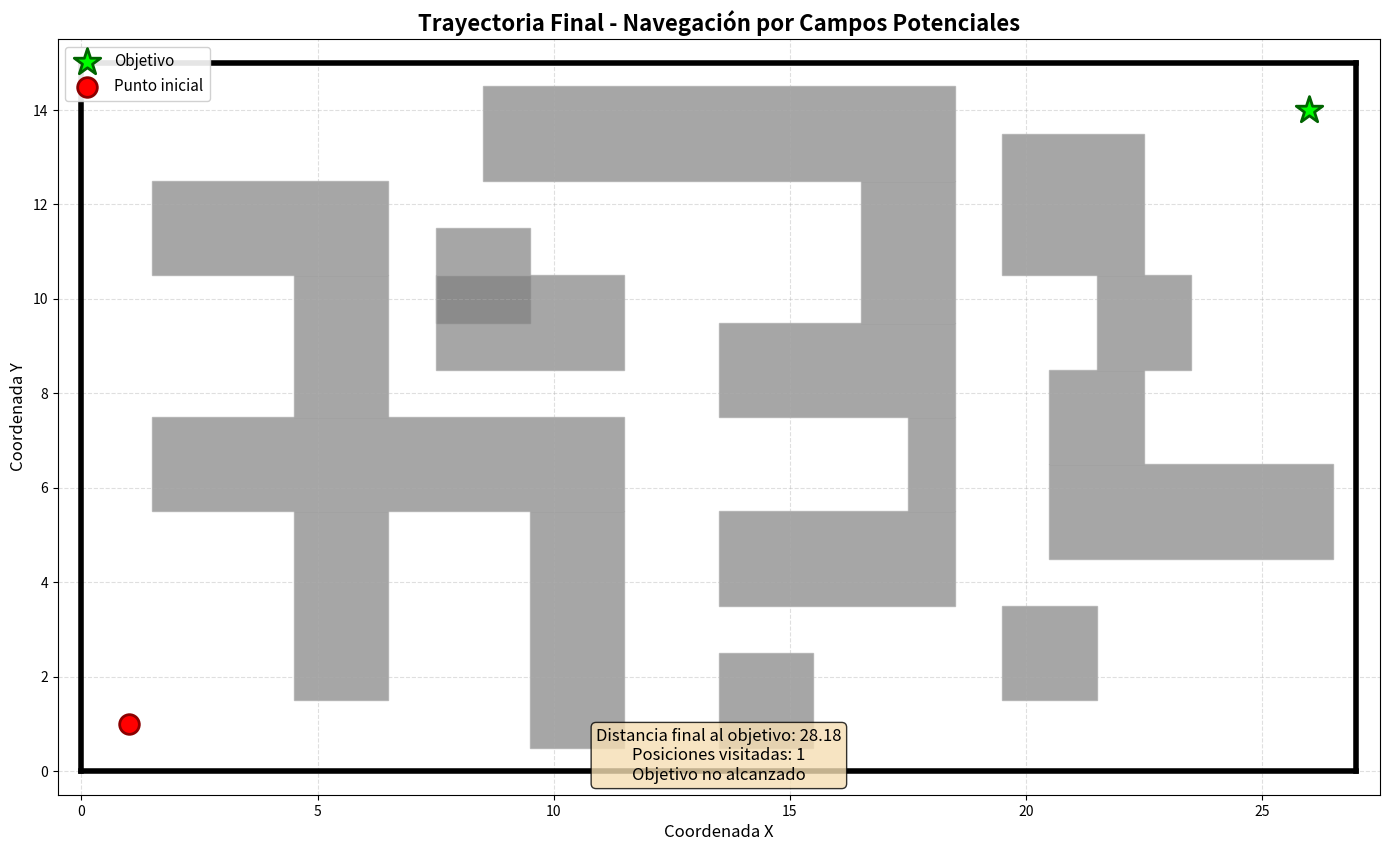

Reproduce this figure in Python.
import numpy as np
import matplotlib.pyplot as plt
from matplotlib.animation import FuncAnimation
import matplotlib.patches as patches
import time
from collections import deque

# =============================================================================
# CONFIGURACIÓN INICIAL DEL ENTORNO Y POSICIONES
# =============================================================================

# Posición inicial del agente (representado por 'o')
agente_posicion = np.array([1.0, 1.0])

# Posición del objetivo (representado por '*')
objetivo = np.array([26.0, 14.0])

# Definición de obstáculos como bloques sólidos (coordenadas de los rectángulos)
# Cada bloque se define como [x_inicio, y_inicio, ancho, alto]
bloques_obstaculos = [
    # Primera línea horizontal superior (convertida a bloque)
    [9, 13, 10, 2],  # [x, y, ancho, alto] - cubre de [9,13] a [18,14]
    
    # Bloque izquierdo superior
    [2, 11, 5, 2],   # [2,11] a [6,12]
    
    # Extensión vertical del bloque izquierdo
    [5, 8, 2, 3],    # [5,8] a [6,10]
    
    # Bloque central grande
    [2, 6, 10, 2],   # [2,6] a [11,7]
    
    # Columnas verticales izquierdas
    [5, 2, 2, 4],    # [5,2] a [6,5]
    
    # Columnas verticales centrales
    [10, 1, 2, 5],   # [10,1] a [11,5]
    
    # Estructura en forma de T invertida
    [8, 10, 2, 2],   # [8,10] to [9,11]
    [8, 9, 4, 2],    # [8,9] to [11,10] - adjusted to connect
    
    # Estructura compleja derecha - parte superior
    [17, 10, 2, 3],  # [17,10] to [18,12]
    
    # Estructura compleja derecha - parte media
    [14, 8, 5, 2],   # [14,8] to [18,9]
    [18, 6, 1, 2],   # [18,6] to [18,7] - individual column
    
    # Estructura compleja derecha - parte inferior
    [14, 4, 5, 2],   # [14,4] to [18,5]
    [14, 1, 2, 2],   # [14,1] to [15,2]
    
    # Estructura final en el extremo derecho - parte superior
    [20, 11, 3, 3],  # [20,11] to [22,13]
    
    # Estructura final en extremo derecho - parte media
    [22, 9, 2, 2],   # [23,9] to [24,10]
    [21, 7, 2, 2],   # [21,7] to [22,8]
    
    # Estructura final en extremo derecho - parte inferior
    [21, 5, 6, 2],   # [21,5] to [26,6]
    [20, 2, 2, 2],   # [20,2] to [21,3]
]

# Convertir bloques a puntos individuales para la lógica de colisiones
obstaculos = []
for bloque in bloques_obstaculos:
    x, y, ancho, alto = bloque
    for i in range(int(ancho)):
        for j in range(int(alto)):
            obstaculos.append([x + i, y + j])

obstaculos = np.array(obstaculos, dtype=float)

# =============================================================================
# PARÁMETROS DEL ALGORITMO DE CAMPOS POTENCIALES - OPTIMIZADOS
# =============================================================================

# Constantes para los campos potenciales (OPTIMIZADAS PARA ESTE ENTORNO)
K_ATRACTIVO = 1.5        # Constante para el campo atractivo (AUMENTADO)
K_REPULSIVO = 30000.0    # Constante para el campo repulsivo de obstáculos (AJUSTADO)
K_BORDES = 15000.0       # Constante para el campo repulsivo de bordes (AJUSTADO)
RADIO_REPULSION = 2.5    # Radio de influencia de los obstáculos (AUMENTADO)
RADIO_BORDES = 2.5       # Radio de influencia de los bordes
PASO = 0.25              # Tamaño del paso de movimiento (AUMENTADO)
UMBRAL_CONVERGENCIA = 0.5  # Distancia mínima para considerar que llegó al objetivo

# =============================================================================
# CLASE DEL AGENTE INTELIGENTE CON NAVEGACIÓN MEJORADA
# =============================================================================

class AgenteCamposPotenciales:
    def __init__(self, posicion_inicial, objetivo, obstaculos):
        self.posicion = np.array(posicion_inicial, dtype=float)
        self.objetivo = np.array(objetivo, dtype=float)
        self.obstaculos = np.array(obstaculos, dtype=float)
        
        # Historial para detección de estancamiento y oscilaciones
        self.historial_posiciones = [self.posicion.copy()]
        self.estancado = False
        self.oscilando = False
        self.contador_estancamiento = 0
        self.contador_oscilaciones = 0
        self.max_estancamiento = 8
        self.max_oscilaciones = 10
        
        # Para visualización
        self.trayectoria = [self.posicion.copy()]
        self.modo_escape = False
        self.iteraciones_escape = 0
        self.max_iteraciones_escape = 20
        
        # Memoria de posiciones visitadas para evitar ciclos
        self.posiciones_visitadas = set()
        self.agregar_posicion_visitada(self.posicion)
        
    def agregar_posicion_visitada(self, posicion):
        """Agrega una posición discretizada al conjunto de posiciones visitadas"""
        # Discretizamos la posición para evitar duplicados por pequeñas diferencias
        pos_discreta = (round(posicion[0], 1), round(posicion[1], 1))
        self.posiciones_visitadas.add(pos_discreta)
        
    def ha_visitado_cercano(self, posicion, umbral=0.5):
        """Verifica si una posición cercana ya ha sido visitada"""
        for pos_visitada in self.posiciones_visitadas:
            if np.linalg.norm(posicion - np.array(pos_visitada)) < umbral:
                return True
        return False
        
    def calcular_campo_atractivo(self):
        """Calcula el campo atractivo hacia el objetivo"""
        direccion = self.objetivo - self.posicion
        distancia = np.linalg.norm(direccion)
        
        if distancia < 0.1:
            return np.zeros(2)
            
        # Campo atractivo proporcional a la distancia (más fuerte cerca del objetivo)
        factor = 1.0 + 5.0 / (distancia + 1.0)  # Más fuerza cuando está cerca del objetivo
        return K_ATRACTIVO * factor * direccion
    
    def calcular_campo_repulsivo_obstaculos(self):
        """Calcula el campo repulsivo de los obstáculos"""
        fuerza_repulsiva = np.zeros(2)
        
        for obstaculo in self.obstaculos:
            direccion = self.posicion - obstaculo
            distancia = np.linalg.norm(direccion)
            
            if distancia < RADIO_REPULSION:
                # Solo considerar obstáculos dentro del radio de repulsión
                if distancia < 0.1:
                    distancia = 0.1
                    
                # Fuerza repulsiva inversamente proporcional a la distancia
                factor = (1.0/distancia - 1.0/RADIO_REPULSION)
                magnitud = K_REPULSIVO * factor * factor
                fuerza_repulsiva += magnitud * (direccion / distancia)
                
        return fuerza_repulsiva
    
    def calcular_campo_repulsivo_bordes(self):
        """Calcula el campo repulsivo de los bordes del circuito"""
        fuerza_repulsiva = np.zeros(2)
        
        # Bordes del circuito
        dist_izquierdo = self.posicion[0]
        dist_derecho = 27 - self.posicion[0]
        dist_inferior = self.posicion[1]
        dist_superior = 15 - self.posicion[1]
        
        # Fuerza desde bordes izquierdo y derecho
        if dist_izquierdo < RADIO_BORDES:
            factor = (1.0/dist_izquierdo - 1.0/RADIO_BORDES)
            magnitud = K_BORDES * factor * factor
            fuerza_repulsiva[0] += magnitud
            
        if dist_derecho < RADIO_BORDES:
            factor = (1.0/dist_derecho - 1.0/RADIO_BORDES)
            magnitud = K_BORDES * factor * factor
            fuerza_repulsiva[0] -= magnitud
            
        # Fuerza desde bordes inferior y superior
        if dist_inferior < RADIO_BORDES:
            factor = (1.0/dist_inferior - 1.0/RADIO_BORDES)
            magnitud = K_BORDES * factor * factor
            fuerza_repulsiva[1] += magnitud
            
        if dist_superior < RADIO_BORDES:
            factor = (1.0/dist_superior - 1.0/RADIO_BORDES)
            magnitud = K_BORDES * factor * factor
            fuerza_repulsiva[1] -= magnitud
                
        return fuerza_repulsiva
    
    def calcular_campo_evitar_ciclos(self):
        """Campo repulsivo para evitar volver a posiciones ya visitadas"""
        fuerza_repulsiva = np.zeros(2)
        umbral_deteccion = 1.5  # Radio para detectar posiciones visitadas
        
        for pos_visitada in self.posiciones_visitadas:
            pos_array = np.array([pos_visitada[0], pos_visitada[1]])
            direccion = self.posicion - pos_array
            distancia = np.linalg.norm(direccion)
            
            if distancia < umbral_deteccion and distancia > 0.1:
                # Fuerza repulsiva para evitar ciclos
                factor = (1.0/distancia - 1.0/umbral_deteccion)
                magnitud = 8000.0 * factor * factor
                fuerza_repulsiva += magnitud * (direccion / distancia)
                
        return fuerza_repulsiva
    
    def detectar_estancamiento(self):
        """Detecta si el agente está estancado"""
        if len(self.historial_posiciones) < 10:
            return False
            
        # Calcular distancia recorrida en las últimas 10 iteraciones
        posiciones_recientes = self.historial_posiciones[-10:]
        desplazamiento_total = 0
        
        for i in range(1, len(posiciones_recientes)):
            desplazamiento_total += np.linalg.norm(posiciones_recientes[i] - posiciones_recientes[i-1])
            
        if desplazamiento_total < 1.0:  # Menos estricto
            self.contador_estancamiento += 1
            if self.contador_estancamiento >= self.max_estancamiento:
                return True
        else:
            self.contador_estancamiento = max(0, self.contador_estancamiento - 1)
            
        return False
    
    def detectar_oscilaciones(self):
        """Detecta si el agente está oscilando entre posiciones"""
        if len(self.historial_posiciones) < 15:
            return False
            
        # Calcular si está yendo hacia atrás en la dirección del objetivo
        direccion_objetivo = self.objetivo - self.posicion
        if len(self.historial_posiciones) > 1:
            direccion_movimiento = self.posicion - self.historial_posiciones[-2]
            producto_punto = np.dot(direccion_objetivo, direccion_movimiento)
            
            if producto_punto < 0:  # Se está moviendo away from objetivo
                self.contador_oscilaciones += 1
            else:
                self.contador_oscilaciones = max(0, self.contador_oscilaciones - 1)
                
        if self.contador_oscilaciones >= self.max_oscilaciones:
            return True
            
        return False
    
    def buscar_ruta_alternativa(self):
        """Busca una ruta alternativa cuando está estancado u oscilando"""
        self.modo_escape = True
        self.iteraciones_escape = 0
        
        # Intentar encontrar una dirección que lleve hacia el objetivo pero evite obstáculos
        direccion_objetivo = self.objetivo - self.posicion
        direccion_objetivo = direccion_objetivo / np.linalg.norm(direccion_objetivo)
        
        # Generar varias direcciones alternativas alrededor de la dirección al objetivo
        mejores_direcciones = []
        for angulo in np.linspace(-np.pi/2, np.pi/2, 12):  # Probar 12 direcciones diferentes
            # Rotar la dirección hacia el objetivo
            cos_ang = np.cos(angulo)
            sin_ang = np.sin(angulo)
            direccion_rotada = np.array([
                direccion_objetivo[0] * cos_ang - direccion_objetivo[1] * sin_ang,
                direccion_objetivo[0] * sin_ang + direccion_objetivo[1] * cos_ang
            ])
            
            # Verificar si esta dirección es prometedora
            pos_futura = self.posicion + direccion_rotada * PASO * 3
            if not self.verificar_colision(pos_futura) and not self.ha_visitado_cercano(pos_futura):
                # Calcular qué tan buena es esta dirección (más cerca del objetivo es mejor)
                distancia_actual = np.linalg.norm(self.objetivo - self.posicion)
                distancia_futura = np.linalg.norm(self.objetivo - pos_futura)
                mejora = distancia_actual - distancia_futura
                mejores_direcciones.append((mejora, direccion_rotada))
        
        # Elegir la mejor dirección
        if mejores_direcciones:
            mejores_direcciones.sort(reverse=True, key=lambda x: x[0])
            return mejores_direcciones[0][1] * PASO * 2.0
        
        # Si no hay buenas direcciones, usar una aleatoria
        angulo = np.random.rand() * 2 * np.pi
        return np.array([np.cos(angulo), np.sin(angulo)]) * PASO * 2.0
    
    def mover_en_modo_escape(self):
        """Movimiento especial cuando está en modo de escape"""
        self.iteraciones_escape += 1
        
        if self.iteraciones_escape >= self.max_iteraciones_escape:
            self.modo_escape = False
            self.estancado = False
            self.oscilando = False
            self.contador_estancamiento = 0
            self.contador_oscilaciones = 0
            return self.mover()
        
        return self.buscar_ruta_alternativa()
    
    def verificar_colision(self, posicion):
        """Verifica colisiones con obstáculos y bordes"""
        # Verificar colisiones con obstáculos
        for obstaculo in self.obstaculos:
            if np.linalg.norm(posicion - obstaculo) < 0.7:  # Radio de colisión
                return True
                
        # Verificar colisiones con bordes
        if (posicion[0] < 0.5 or posicion[0] > 26.5 or 
            posicion[1] < 0.5 or posicion[1] > 14.5):
            return True
            
        return False
    
    def mover(self):
        """Realiza un movimiento del agente"""
        distancia_al_objetivo = np.linalg.norm(self.objetivo - self.posicion)
        if distancia_al_objetivo < UMBRAL_CONVERGENCIA:
            return False
        
        if self.modo_escape:
            movimiento = self.mover_en_modo_escape()
        else:
            self.estancado = self.detectar_estancamiento()
            self.oscilando = self.detectar_oscilaciones()
            
            if self.estancado or self.oscilando:
                movimiento = self.buscar_ruta_alternativa()
            else:
                # Calcular todas las fuerzas
                fuerza_atractiva = self.calcular_campo_atractivo()
                fuerza_repulsiva_obstaculos = self.calcular_campo_repulsivo_obstaculos()
                fuerza_repulsiva_bordes = self.calcular_campo_repulsivo_bordes()
                fuerza_evitar_ciclos = self.calcular_campo_evitar_ciclos()  # Para evitar ciclos
                
                # Combinar fuerzas
                fuerza_total = (fuerza_atractiva + 
                               fuerza_repulsiva_obstaculos + 
                               fuerza_repulsiva_bordes +
                               fuerza_evitar_ciclos)
                
                # Normalizar y aplicar paso
                norma = np.linalg.norm(fuerza_total)
                if norma > 0:
                    movimiento = (fuerza_total / norma) * PASO
                else:
                    # Movimiento aleatorio si no hay fuerza
                    angulo = np.random.rand() * 2 * np.pi
                    movimiento = np.array([np.cos(angulo), np.sin(angulo)]) * PASO * 0.5
        
        # Aplicar movimiento con verificación de colisiones
        nueva_posicion = self.posicion + movimiento
        
        # Verificar colisión y ajustar si es necesario
        if self.verificar_colision(nueva_posicion):
            # Intentar reducir el movimiento
            movimiento_reducido = movimiento * 0.5
            nueva_posicion = self.posicion + movimiento_reducido
            
            if self.verificar_colision(nueva_posicion):
                # Si todavía hay colisión, buscar dirección alternativa
                angulo = np.random.rand() * 2 * np.pi
                movimiento = np.array([np.cos(angulo), np.sin(angulo)]) * PASO * 0.5
                nueva_posicion = self.posicion + movimiento
                
                # Si sigue habiendo colisión, quedarse en el mismo lugar
                if self.verificar_colision(nueva_posicion):
                    nueva_posicion = self.posicion.copy()
        
        # Asegurar que está dentro de los límites
        nueva_posicion[0] = np.clip(nueva_posicion[0], 0.5, 26.5)
        nueva_posicion[1] = np.clip(nueva_posicion[1], 0.5, 14.5)
        
        # Actualizar posición
        self.posicion = nueva_posicion
        self.historial_posiciones.append(self.posicion.copy())
        self.agregar_posicion_visitada(self.posicion)
        
        # Mantener el historial manejable
        if len(self.historial_posiciones) > 100:
            self.historial_posiciones.pop(0)
            
        self.trayectoria.append(self.posicion.copy())
        
        return True

# =============================================================================
# VISUALIZACIÓN Y ANIMACIÓN
# =============================================================================

# Crear figura
fig, ax = plt.subplots(figsize=(14, 10))

# Crear agente
agente = AgenteCamposPotenciales(agente_posicion, objetivo, obstaculos)

# Función de inicialización
def init():
    ax.clear()
    
    # Dibujar obstáculos como bloques sólidos
    for bloque in bloques_obstaculos:
        x, y, ancho, alto = bloque
        rect = patches.Rectangle((x-0.5, y-0.5), ancho, alto, 
                                linewidth=1, edgecolor='darkgray', 
                                facecolor='gray', alpha=0.7)
        ax.add_patch(rect)

    # Dibujar objetivo
    ax.scatter(objetivo[0], objetivo[1], color='lime', marker='*', s=400, 
                edgecolors='darkgreen', linewidth=2, zorder=5, label='Objetivo')

    # Dibujar punto de inicio
    ax.scatter(agente_posicion[0], agente_posicion[1], color='red', s=200, 
                edgecolors='darkred', linewidth=2, zorder=5, label='Punto inicial')

    # Dibujar bordes
    ax.plot([0, 27], [15, 15], 'k-', linewidth=4)
    ax.plot([27, 27], [15, 0], 'k-', linewidth=4)
    ax.plot([27, 0], [0, 0], 'k-', linewidth=4)
    ax.plot([0, 0], [0, 15], 'k-', linewidth=4)

    # Configuración
    ax.set_xlim(-0.5, 27.5)
    ax.set_ylim(-0.5, 15.5)
    ax.set_aspect('equal')
    ax.set_title("Navegación por Campos Potenciales - Ruta Optimizada", 
                fontsize=16, fontweight='bold', pad=20)
    ax.set_xlabel("Coordenada X", fontsize=12)
    ax.set_ylabel("Coordenada Y", fontsize=12)
    ax.grid(True, alpha=0.4, linestyle='--')
    ax.legend(loc="upper left", fontsize=11, framealpha=0.9)
    
    return ax,

# Función de actualización
def update(frame):
    continuar = agente.mover()
    
    ax.clear()
    
    # Dibujar elementos estáticos
    for bloque in bloques_obstaculos:
        x, y, ancho, alto = bloque
        rect = patches.Rectangle((x-0.5, y-0.5), ancho, alto, 
                                linewidth=1, edgecolor='darkgray', 
                                facecolor='gray', alpha=0.7)
        ax.add_patch(rect)
    
    ax.scatter(objetivo[0], objetivo[1], color='lime', marker='*', s=400, 
                edgecolors='darkgreen', linewidth=2, zorder=5, label='Objetivo')
    ax.scatter(agente_posicion[0], agente_posicion[1], color='red', s=200, 
                edgecolors='darkred', linewidth=2, zorder=5, label='Punto inicial')
    
    # Dibujar bordes
    ax.plot([0, 27], [15, 15], 'k-', linewidth=4)
    ax.plot([27, 27], [15, 0], 'k-', linewidth=4)
    ax.plot([27, 0], [0, 0], 'k-', linewidth=4)
    ax.plot([0, 0], [0, 15], 'k-', linewidth=4)
    
    # Dibujar trayectoria
    if len(agente.trayectoria) > 1:
        trayectoria_arr = np.array(agente.trayectoria)
        ax.plot(trayectoria_arr[:, 0], trayectoria_arr[:, 1], 'b-', alpha=0.6, linewidth=2, label='Trayectoria')
    
    # Dibujar agente
    color_agente = 'orange' if agente.modo_escape else 'blue'
    ax.scatter(agente.posicion[0], agente.posicion[1], color=color_agente, s=150, 
               edgecolors='darkblue', linewidth=2, zorder=6, label='Agente')
    
    # Información de estado
    distancia = np.linalg.norm(agente.objetivo - agente.posicion)
    estado = "Normal"
    if agente.modo_escape:
        estado = "Modo Escape"
    elif agente.estancado:
        estado = "Estancado"
    elif agente.oscilando:
        estado = "Oscilando"
        
    info_text = f"Iteración: {frame}\nDistancia al objetivo: {distancia:.2f}\n"
    info_text += f"Estado: {estado}\n"
    info_text += f"Posiciones visitadas: {len(agente.posiciones_visitadas)}"
    
    ax.text(0.02, 0.98, info_text, transform=ax.transAxes, fontsize=10,
            verticalalignment='top', bbox=dict(boxstyle='round', facecolor='wheat', alpha=0.8))
    
    # Configuración
    ax.set_xlim(-0.5, 27.5)
    ax.set_ylim(-0.5, 15.5)
    ax.set_aspect('equal')
    ax.set_title("Navegación por Campos Potenciales - Ruta Optimizada")
    ax.set_xlabel("Coordenada X")
    ax.set_ylabel("Coordenada Y")
    ax.grid(True, alpha=0.4, linestyle='--')
    ax.legend(loc="upper left")
    
    if not continuar:
        ax.text(0.5, 0.5, "¡OBJETIVO ALCANZADO!", transform=ax.transAxes, fontsize=20,
                ha='center', va='center', bbox=dict(boxstyle='round', facecolor='lime', alpha=0.8))
        ani.event_source.stop()
    
    return ax,

# Crear animación
ani = FuncAnimation(fig, update, frames=5000, init_func=init, interval=100, repeat=False)

plt.tight_layout()
plt.show()

# Visualización final
fig_final, ax_final = plt.subplots(figsize=(14, 10))

for bloque in bloques_obstaculos:
    x, y, ancho, alto = bloque
    rect = patches.Rectangle((x-0.5, y-0.5), ancho, alto, 
                            linewidth=1, edgecolor='darkgray', 
                            facecolor='gray', alpha=0.7)
    ax_final.add_patch(rect)

ax_final.scatter(objetivo[0], objetivo[1], color='lime', marker='*', s=400, 
                edgecolors='darkgreen', linewidth=2, zorder=5, label='Objetivo')
ax_final.scatter(agente_posicion[0], agente_posicion[1], color='red', s=200, 
                edgecolors='darkred', linewidth=2, zorder=5, label='Punto inicial')

# Bordes
ax_final.plot([0, 27], [15, 15], 'k-', linewidth=4)
ax_final.plot([27, 27], [15, 0], 'k-', linewidth=4)
ax_final.plot([27, 0], [0, 0], 'k-', linewidth=4)
ax_final.plot([0, 0], [0, 15], 'k-', linewidth=4)

# Trayectoria
if len(agente.trayectoria) > 1:
    trayectoria_arr = np.array(agente.trayectoria)
    ax_final.plot(trayectoria_arr[:, 0], trayectoria_arr[:, 1], 'b-', alpha=0.6, linewidth=2, label='Trayectoria')
    ax_final.scatter(agente.posicion[0], agente.posicion[1], color='blue', s=150, 
                   edgecolors='darkblue', linewidth=2, zorder=6, label='Posición final')

# Configuración final
ax_final.set_xlim(-0.5, 27.5)
ax_final.set_ylim(-0.5, 15.5)
ax_final.set_aspect('equal')
ax_final.set_title("Trayectoria Final - Navegación por Campos Potenciales", fontsize=16, fontweight='bold')
ax_final.set_xlabel("Coordenada X", fontsize=12)
ax_final.set_ylabel("Coordenada Y", fontsize=12)
ax_final.grid(True, alpha=0.4, linestyle='--')
ax_final.legend(loc="upper left", fontsize=11, framealpha=0.9)

# Resultado
distancia_final = np.linalg.norm(agente.objetivo - agente.posicion)
resultado_texto = f"Distancia final al objetivo: {distancia_final:.2f}\n"
resultado_texto += f"Posiciones visitadas: {len(agente.posiciones_visitadas)}"
if distancia_final < UMBRAL_CONVERGENCIA:
    resultado_texto += "\n¡OBJETIVO ALCANZADO!"
else:
    resultado_texto += "\nObjetivo no alcanzado"

ax_final.text(0.5, 0.02, resultado_texto, transform=ax_final.transAxes, fontsize=12,
             ha='center', bbox=dict(boxstyle='round', facecolor='wheat', alpha=0.8))

plt.tight_layout()
plt.show()